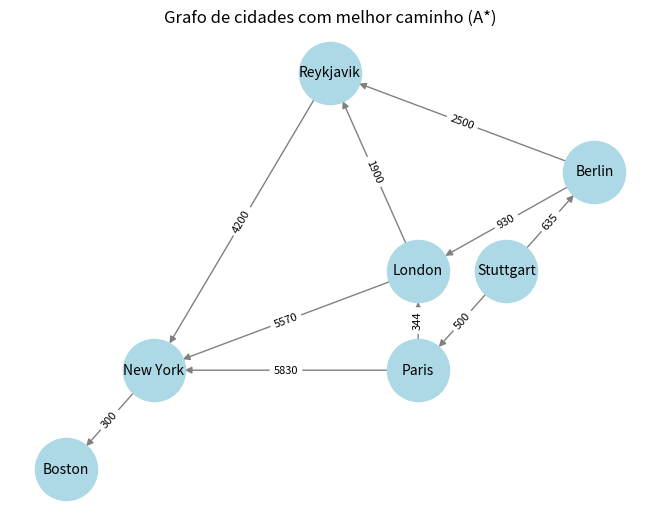
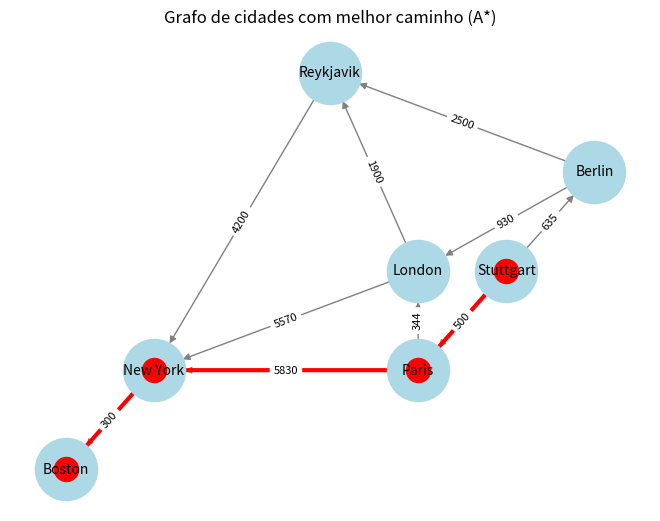

Source code (Python) for these figures, in order:
import heapq
import networkx as nx
import matplotlib.pyplot as plt

# Grafo com distâncias reais aproximadas entre cidades conectadas (em km)
graph = {
    "Stuttgart": {"Paris": 500, "Berlin": 635},
    "Paris": {"London": 344, "New York": 5830},
    "Berlin": {"London": 930, "Reykjavik": 2500},
    "London": {"Reykjavik": 1900, "New York": 5570},
    "Reykjavik": {"New York": 4200},
    "New York": {"Boston": 300},
    "Boston": {}
}

# Heurística: distância em linha reta (em km)
heuristic = {
    "Stuttgart": 6200,
    "Paris": 5900,
    "Berlin": 6100,
    "London": 5600,
    "Reykjavik": 3900,
    "New York": 300,
    "Boston": 0
}

# Posições manuais no plano para cada cidade (para melhor visualização)
city_positions = {
    "Stuttgart": (1, 3),
    "Paris": (0, 2),
    "Berlin": (2, 4),
    "London": (0, 3),
    "Reykjavik": (-1, 5),
    "New York": (-3, 2),
    "Boston": (-4, 1)
}

def draw_graph(graph, path=None):
    G = nx.DiGraph()

    for city, neighbors in graph.items():
        for neighbor, distance in neighbors.items():
            G.add_edge(city, neighbor, weight=distance)

    pos = city_positions  # Usar posições personalizadas

    # Desenha o grafo
    nx.draw(G, pos, with_labels=True, node_color='lightblue', edge_color='gray', node_size=2000, font_size=10, arrows=True)

    if path:
        path_edges = list(zip(path, path[1:]))
        nx.draw_networkx_edges(G, pos, edgelist=path_edges, edge_color='red', width=3)
        nx.draw_networkx_nodes(G, pos, nodelist=path, node_color='red')

    labels = nx.get_edge_attributes(G, 'weight')
    nx.draw_networkx_edge_labels(G, pos, edge_labels=labels, font_size=8)

    plt.title("Grafo de cidades com melhor caminho (A*)")
    plt.axis("off")
    plt.show()

def a_star_search(start, goal):
    open_set = []
    heapq.heappush(open_set, (0, start))

    came_from = {}
    g_score = {city: float("inf") for city in graph}
    g_score[start] = 0

    f_score = {city: float("inf") for city in graph}
    f_score[start] = heuristic[start]

    caminho_percorrido = []

    while open_set:
        _, current = heapq.heappop(open_set)
        caminho_percorrido.append(current)

        if current == goal:
            path = [current]
            while current in came_from:
                current = came_from[current]
                path.append(current)
            path.reverse()

            print("\nCaminho percorrido até encontrar o objetivo:")
            for step in caminho_percorrido:
                print(f"-> {step}", end=" ")
            print("\n\nCaminho final encontrado:")
            for step in path:
                print(f"-> {step}", end=" ")
            print("\n\nDistância total:", g_score[goal], "km")
            return path

        for neighbor, distance in graph[current].items():
            tentative_g_score = g_score[current] + distance
            if tentative_g_score < g_score[neighbor]:
                came_from[neighbor] = current
                g_score[neighbor] = tentative_g_score
                f_score[neighbor] = tentative_g_score + heuristic[neighbor]
                heapq.heappush(open_set, (f_score[neighbor], neighbor))

    print("Caminho não encontrado.")
    return None

# Mostra o grafo original
draw_graph(graph)

# Executa a busca
path = a_star_search("Stuttgart", "Boston")

# Mostra o grafo com o caminho encontrado
if path:
    draw_graph(graph, path)
